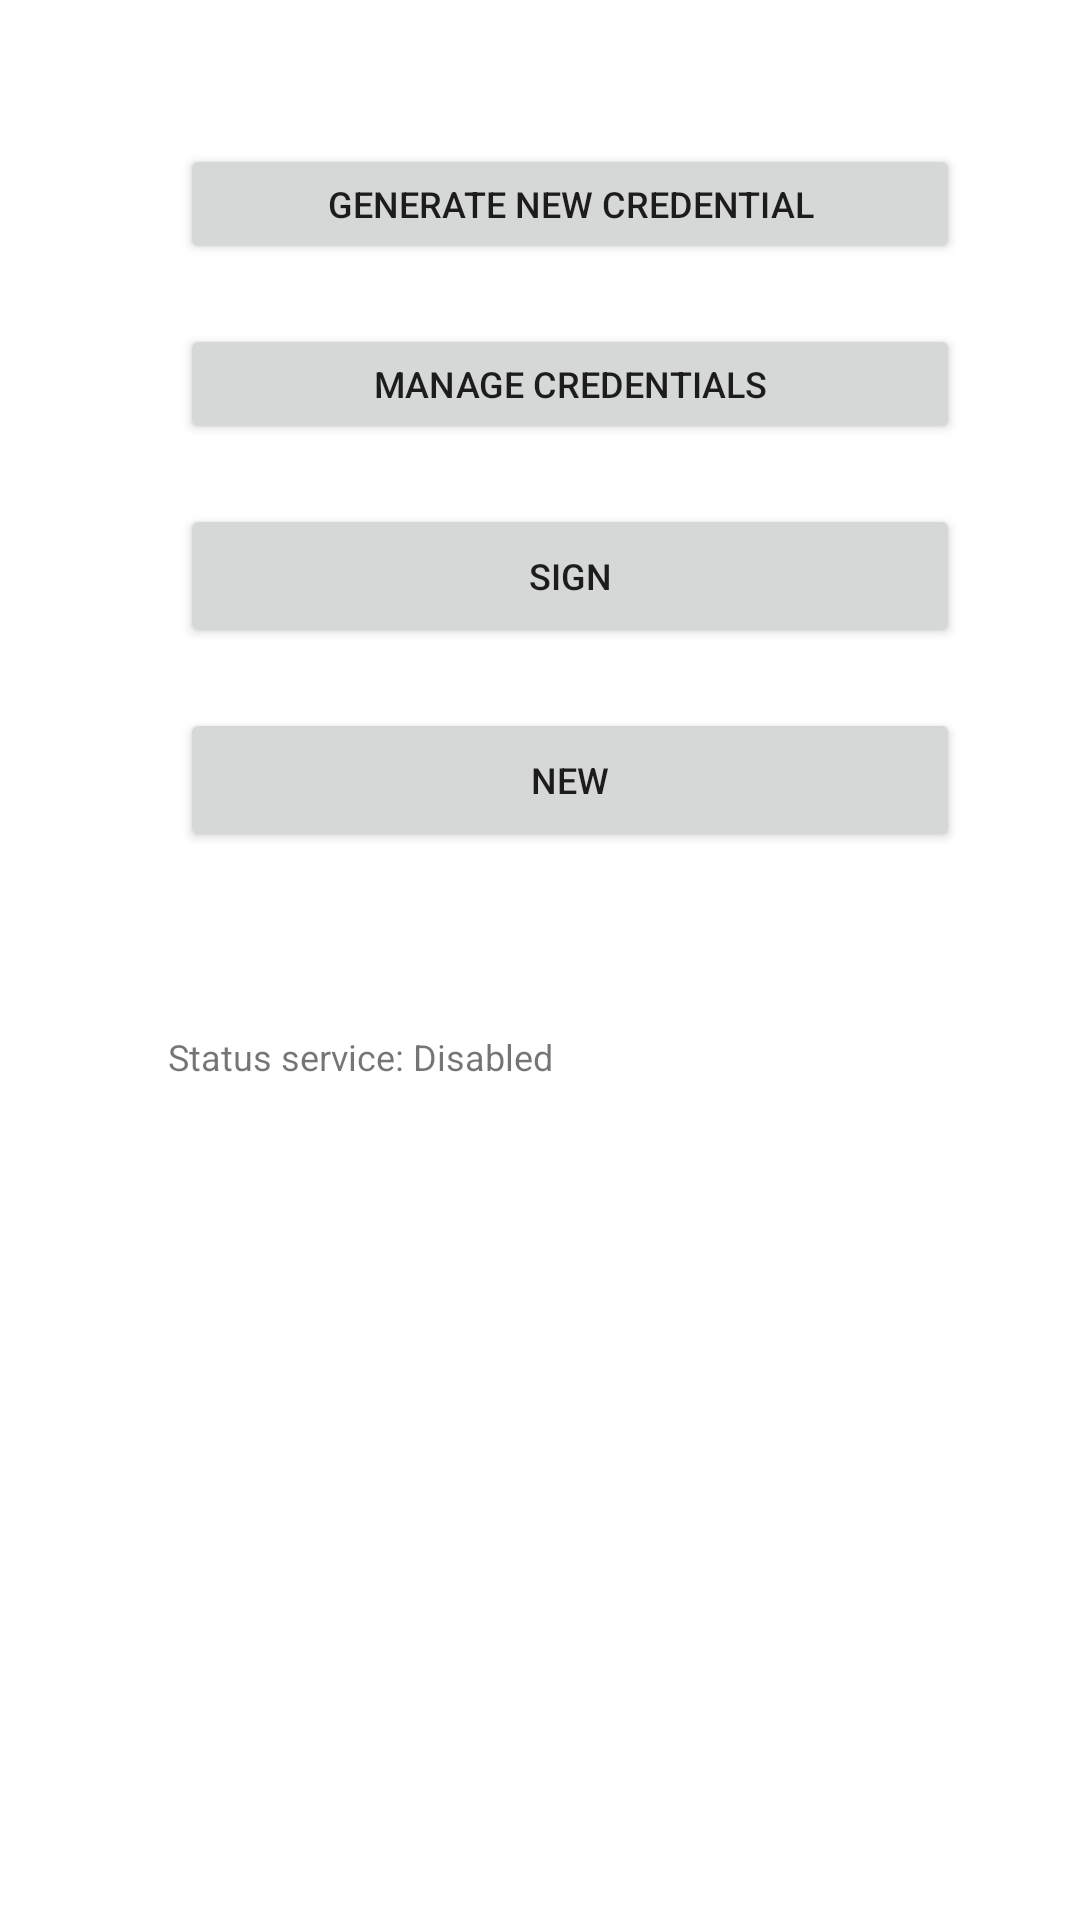

The Android layout XML behind this screen, and the referenced resources:
<!-- AndroidManifest.xml: application theme Theme.CollaborativeAuthenticationApplication -->
<!-- res/layout/activity_main.xml -->
<?xml version="1.0" encoding="utf-8"?>
<androidx.constraintlayout.widget.ConstraintLayout xmlns:android="http://schemas.android.com/apk/res/android"
    xmlns:app="http://schemas.android.com/apk/res-auto"
    xmlns:tools="http://schemas.android.com/tools"
    android:layout_width="match_parent"
    android:layout_height="match_parent"
    tools:context=".main.MainActivity">

    <Button
        android:id="@+id/button_dkg"
        android:layout_width="260dp"
        android:layout_height="40dp"
        android:layout_marginTop="48dp"
        android:layout_marginEnd="40dp"
        android:textSize="12sp"
        android:onClick="onClickKeyGeneration"
        android:text="@string/button_mainActivity_start_dkg"
        app:layout_constraintEnd_toEndOf="parent"
        app:layout_constraintTop_toTopOf="parent" />

    <TextView
        android:id="@+id/textView_main_status_service"
        android:layout_width="260dp"
        android:layout_height="40dp"
        android:layout_marginTop="60dp"
        android:layout_marginEnd="44dp"
        android:text="@string/text_status_service_off"
        android:textSize="12sp"
        app:layout_constraintEnd_toEndOf="parent"
        app:layout_constraintTop_toBottomOf="@+id/button_receive_new" />

    <Button
        android:id="@+id/button_management"
        android:layout_width="260dp"
        android:layout_height="40dp"
        android:layout_marginTop="20dp"
        android:layout_marginEnd="40dp"
        android:onClick="onClickKeyManagement"
        android:textSize="12sp"
        android:text="@string/manage_credentials"
        app:layout_constraintEnd_toEndOf="parent"
        app:layout_constraintTop_toBottomOf="@+id/button_dkg" />

    <Button
        android:id="@+id/button_signature"
        android:layout_width="260dp"
        android:layout_height="wrap_content"
        android:layout_marginTop="20dp"
        android:layout_marginEnd="40dp"
        android:onClick="onClickSign"
        android:text="@string/text_signature"
        android:textSize="12sp"
        app:layout_constraintEnd_toEndOf="parent"
        app:layout_constraintTop_toBottomOf="@+id/button_management" />

    <Button
        android:id="@+id/button_receive_new"
        android:layout_width="260dp"
        android:layout_height="wrap_content"
        android:layout_marginTop="20dp"
        android:layout_marginEnd="40dp"
        android:onClick="onClickExtend"
        android:textSize="12sp"
        android:text="@string/new_share"
        app:layout_constraintEnd_toEndOf="parent"
        app:layout_constraintTop_toBottomOf="@+id/button_signature" />

</androidx.constraintlayout.widget.ConstraintLayout>
<!-- resources referenced by this layout -->
<resources>
  <string name="button_mainActivity_start_dkg">Generate new credential</string>
  <string name="manage_credentials">Manage credentials</string>
  <string name="new_share">New</string>
  <string name="text_signature">Sign</string>
  <string name="text_status_service_off">Status service:  Disabled</string>
  <style name="Theme.CollaborativeAuthenticationApplication" parent="Theme.MaterialComponents.DayNight.DarkActionBar">
          
          <item name="colorPrimary">@color/purple_500</item>
          <item name="colorPrimaryVariant">@color/purple_700</item>
          <item name="colorOnPrimary">@color/white</item>
          
          <item name="colorSecondary">@color/teal_200</item>
          <item name="colorSecondaryVariant">@color/teal_700</item>
          <item name="colorOnSecondary">@color/black</item>
          
          <item name="android:statusBarColor" tools:targetApi="l">?attr/colorPrimaryVariant</item>
          
      </style>
  <color name="purple_500">#FF6200EE</color>
  <color name="purple_700">#FF3700B3</color>
  <color name="white">#FFFFFFFF</color>
  <color name="teal_200">#FF03DAC5</color>
  <color name="teal_700">#FF018786</color>
  <color name="black">#FF000000</color>
</resources>
